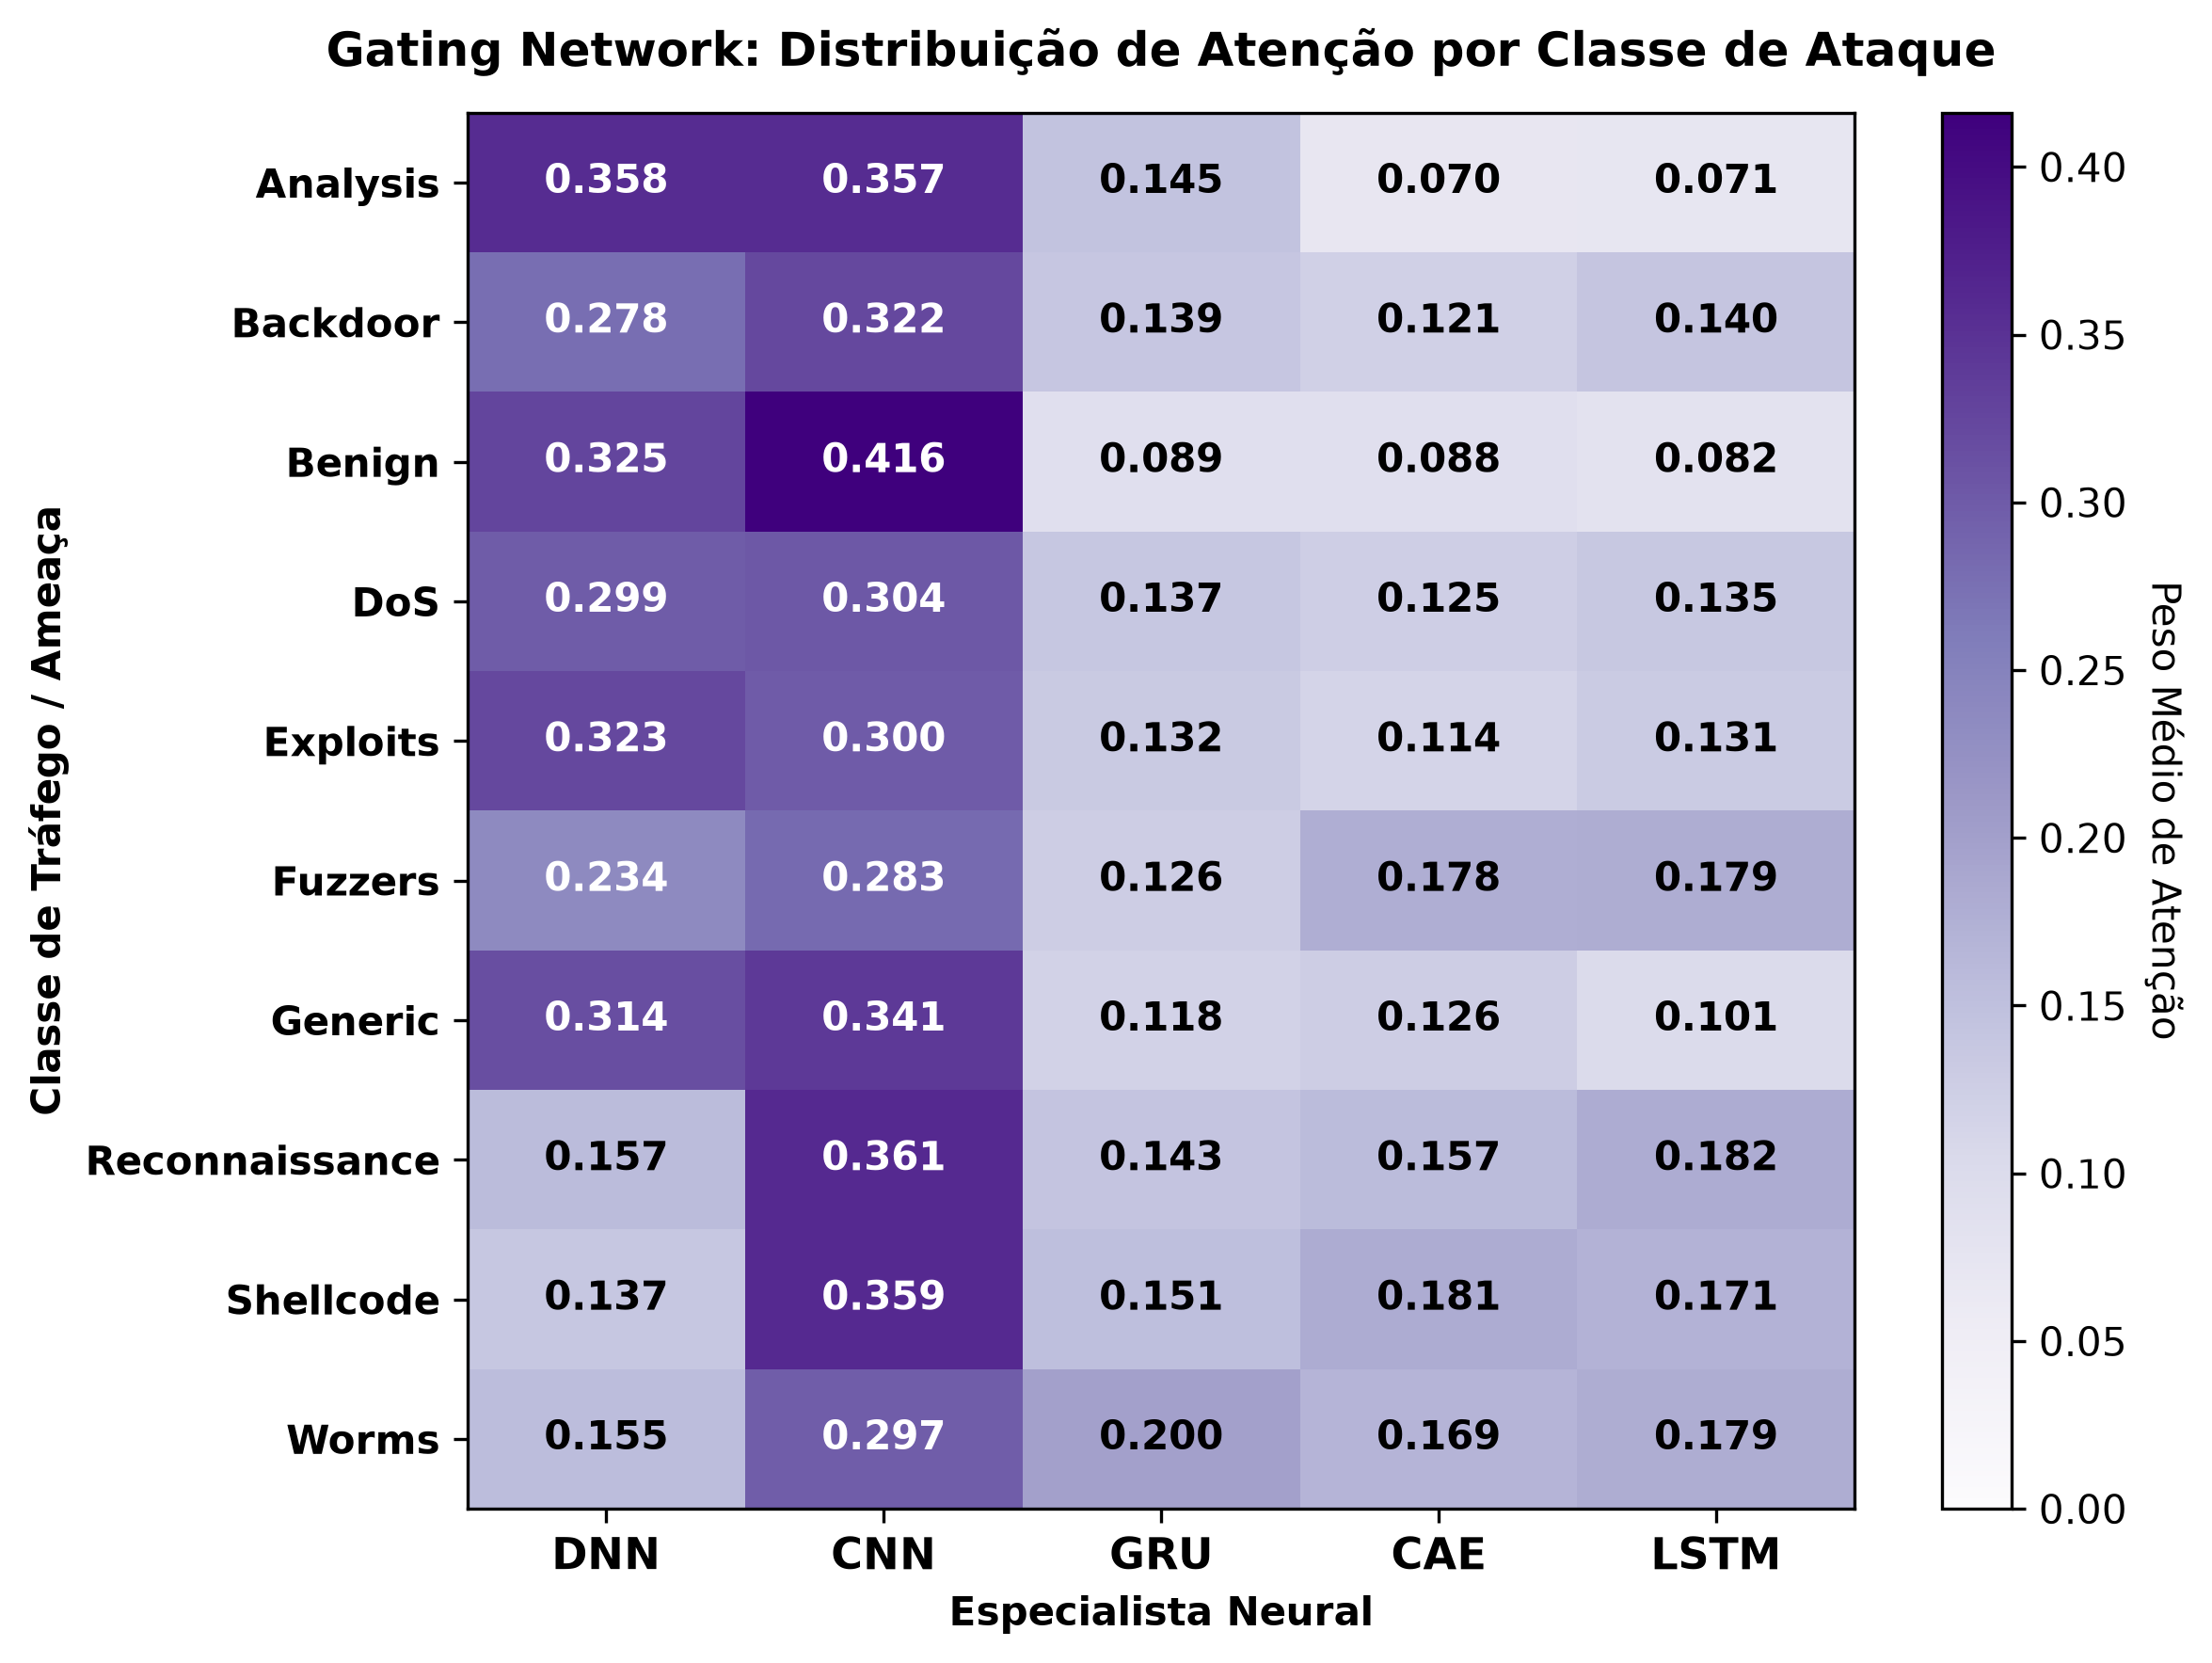

The data file committed next to this chart (first rows):
, DNN, CNN, GRU, CAE, LSTM
Analysis, 0.3575, 0.3569, 0.1451, 0.06966, 0.07077
Backdoor, 0.2778, 0.3222, 0.1387, 0.1212, 0.1401
Benign, 0.3253, 0.4161, 0.08901, 0.0878, 0.0818
DoS, 0.2989, 0.3036, 0.1371, 0.125, 0.1354
Exploits, 0.3227, 0.3001, 0.1321, 0.1143, 0.1308
Fuzzers, 0.2343, 0.2828, 0.1258, 0.178, 0.1792
Generic, 0.3141, 0.3412, 0.1178, 0.1256, 0.1013
Reconnaissance, 0.1574, 0.3608, 0.1429, 0.1571, 0.1818
Shellcode, 0.1367, 0.3592, 0.1515, 0.1814, 0.1711
Worms, 0.1548, 0.2974, 0.1999, 0.169, 0.1789
